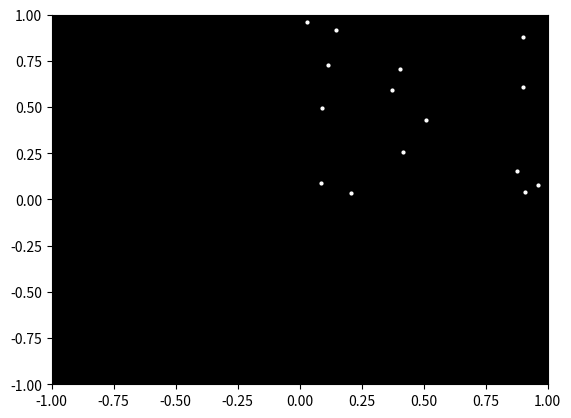

Python code for this plot:

import numpy as np
import matplotlib.pyplot as plt

# Define the number of points
num_points = 15

# Create a figure and axis
fig, ax = plt.subplots()

# Set the background color to black
ax.set_facecolor('black')

# Generate random positions for the points
points = np.random.rand(num_points, 2)

# Plot the points in white
ax.plot(points[:, 0], points[:, 1], 'w.', markersize=4)

# Set the limits of the plot to match the example image
ax.set_xlim(-1, 1)
ax.set_ylim(-1, 1)

# Show the plot
plt.show()
